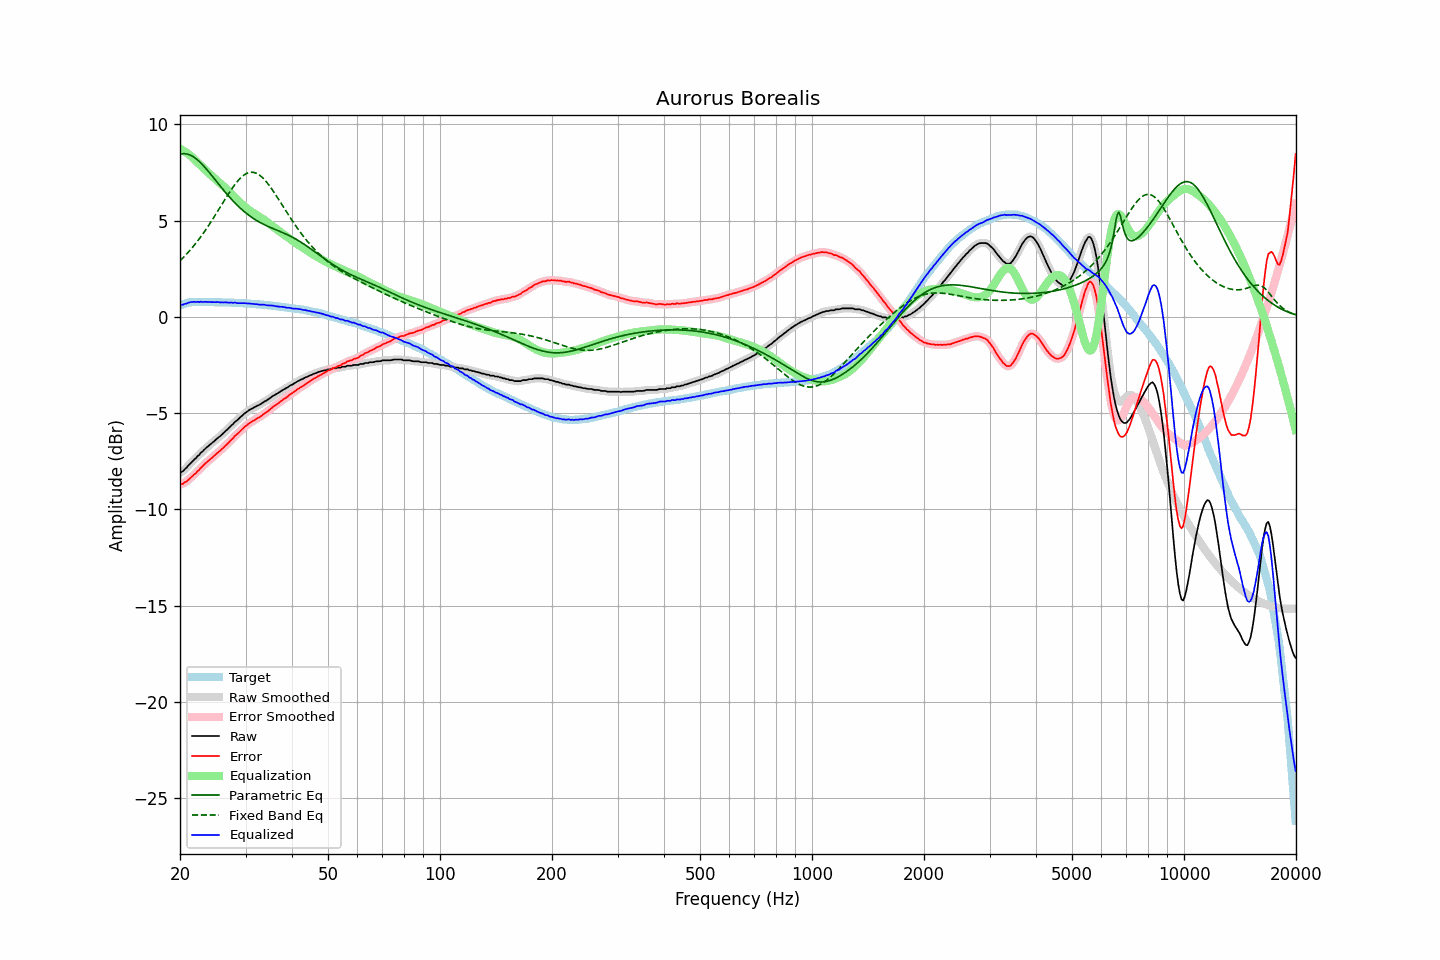

The data file committed next to this chart (first rows):
frequency, raw, error, smoothed, error_smoothed, equalization, parametric_eq, fixed_band_eq, equalized_raw, equalized_smoothed, target
20.00, -8.10, -8.70, -8.10, -8.70, 8.73, 8.45, 2.91, 0.63, 0.63, 0.60
20.20, -8.06, -8.69, -8.05, -8.68, 8.69, 8.47, 2.99, 0.63, 0.63, 0.63
20.40, -8.01, -8.67, -7.99, -8.65, 8.64, 8.48, 3.08, 0.63, 0.65, 0.66
20.61, -7.91, -8.59, -7.92, -8.61, 8.59, 8.47, 3.16, 0.68, 0.66, 0.68
20.81, -7.85, -8.56, -7.84, -8.55, 8.53, 8.46, 3.25, 0.68, 0.69, 0.71
21.02, -7.74, -8.48, -7.74, -8.48, 8.47, 8.44, 3.34, 0.73, 0.73, 0.74
21.23, -7.66, -8.41, -7.66, -8.41, 8.41, 8.41, 3.44, 0.75, 0.75, 0.75
21.44, -7.57, -8.33, -7.57, -8.33, 8.34, 8.38, 3.53, 0.77, 0.77, 0.76
21.66, -7.49, -8.26, -7.49, -8.26, 8.26, 8.33, 3.63, 0.77, 0.77, 0.77
21.87, -7.40, -8.17, -7.40, -8.18, 8.18, 8.28, 3.73, 0.78, 0.78, 0.77
22.09, -7.34, -8.12, -7.32, -8.10, 8.10, 8.21, 3.84, 0.76, 0.77, 0.78
22.31, -7.23, -8.01, -7.24, -8.02, 8.01, 8.14, 3.95, 0.79, 0.78, 0.78
22.54, -7.17, -7.95, -7.16, -7.94, 7.93, 8.07, 4.06, 0.76, 0.78, 0.78
22.76, -7.06, -7.84, -7.07, -7.85, 7.85, 7.99, 4.17, 0.79, 0.78, 0.78
22.99, -7.00, -7.77, -6.99, -7.76, 7.77, 7.90, 4.28, 0.77, 0.78, 0.77
23.22, -6.91, -7.68, -6.91, -7.68, 7.69, 7.81, 4.40, 0.78, 0.78, 0.77
23.45, -6.83, -7.60, -6.83, -7.60, 7.61, 7.72, 4.52, 0.78, 0.78, 0.77
23.69, -6.76, -7.53, -6.76, -7.53, 7.53, 7.62, 4.65, 0.77, 0.77, 0.77
23.92, -6.69, -7.46, -6.69, -7.46, 7.46, 7.52, 4.77, 0.77, 0.77, 0.77
24.16, -6.62, -7.39, -6.62, -7.39, 7.38, 7.42, 4.90, 0.76, 0.76, 0.77
24.40, -6.55, -7.32, -6.55, -7.31, 7.31, 7.32, 5.03, 0.76, 0.76, 0.77
24.65, -6.48, -7.24, -6.48, -7.24, 7.24, 7.21, 5.16, 0.76, 0.76, 0.76
24.89, -6.41, -7.17, -6.40, -7.16, 7.17, 7.11, 5.29, 0.76, 0.76, 0.76
25.14, -6.33, -7.09, -6.33, -7.09, 7.09, 7.00, 5.43, 0.77, 0.76, 0.76
25.39, -6.26, -7.02, -6.26, -7.02, 7.02, 6.90, 5.56, 0.76, 0.76, 0.76
25.65, -6.20, -6.96, -6.19, -6.95, 6.95, 6.80, 5.70, 0.75, 0.75, 0.76
25.91, -6.12, -6.87, -6.12, -6.87, 6.87, 6.69, 5.84, 0.75, 0.75, 0.75
26.16, -6.05, -6.80, -6.04, -6.79, 6.79, 6.59, 5.97, 0.75, 0.75, 0.75
26.43, -5.96, -6.71, -5.96, -6.71, 6.71, 6.49, 6.11, 0.76, 0.75, 0.75
26.69, -5.89, -6.64, -5.89, -6.64, 6.63, 6.39, 6.24, 0.75, 0.75, 0.75
26.96, -5.81, -6.56, -5.81, -6.55, 6.55, 6.30, 6.37, 0.74, 0.75, 0.75
27.23, -5.73, -6.47, -5.73, -6.47, 6.47, 6.20, 6.50, 0.74, 0.74, 0.74
27.50, -5.64, -6.38, -5.64, -6.38, 6.38, 6.11, 6.62, 0.75, 0.74, 0.74
27.77, -5.58, -6.31, -5.56, -6.29, 6.30, 6.02, 6.74, 0.72, 0.74, 0.73
28.05, -5.47, -6.20, -5.48, -6.21, 6.22, 5.93, 6.86, 0.75, 0.73, 0.73
28.33, -5.41, -6.13, -5.41, -6.13, 6.13, 5.85, 6.96, 0.72, 0.72, 0.72
28.62, -5.34, -6.06, -5.33, -6.05, 6.05, 5.77, 7.07, 0.71, 0.72, 0.72
28.90, -5.26, -5.98, -5.26, -5.98, 5.97, 5.69, 7.16, 0.71, 0.71, 0.72
29.19, -5.18, -5.89, -5.18, -5.89, 5.89, 5.61, 7.24, 0.71, 0.71, 0.71
29.48, -5.11, -5.82, -5.10, -5.81, 5.81, 5.54, 7.31, 0.71, 0.71, 0.71
29.78, -5.03, -5.73, -5.03, -5.74, 5.74, 5.46, 7.38, 0.71, 0.71, 0.70
30.08, -4.97, -5.67, -4.97, -5.67, 5.67, 5.40, 7.43, 0.70, 0.70, 0.70
30.38, -4.91, -5.60, -4.91, -5.60, 5.60, 5.33, 7.47, 0.69, 0.70, 0.69
30.68, -4.85, -5.54, -4.85, -5.54, 5.54, 5.27, 7.50, 0.69, 0.69, 0.69
30.99, -4.80, -5.48, -4.80, -5.48, 5.48, 5.21, 7.51, 0.68, 0.68, 0.68
31.30, -4.76, -5.43, -4.75, -5.43, 5.43, 5.15, 7.51, 0.67, 0.67, 0.67
31.61, -4.71, -5.38, -4.71, -5.38, 5.38, 5.09, 7.50, 0.67, 0.67, 0.67
31.93, -4.67, -5.33, -4.67, -5.33, 5.33, 5.04, 7.47, 0.66, 0.66, 0.66
32.24, -4.62, -5.27, -4.62, -5.28, 5.28, 4.99, 7.44, 0.66, 0.65, 0.65
32.57, -4.59, -5.24, -4.58, -5.23, 5.22, 4.94, 7.39, 0.64, 0.64, 0.65
32.89, -4.54, -5.18, -4.54, -5.18, 5.17, 4.89, 7.33, 0.64, 0.64, 0.64
33.22, -4.49, -5.12, -4.49, -5.12, 5.12, 4.85, 7.26, 0.63, 0.63, 0.63
33.55, -4.43, -5.06, -4.43, -5.06, 5.06, 4.81, 7.18, 0.63, 0.63, 0.63
33.89, -4.38, -5.00, -4.38, -5.00, 5.00, 4.77, 7.09, 0.62, 0.62, 0.62
34.23, -4.34, -4.95, -4.33, -4.94, 4.94, 4.73, 6.99, 0.60, 0.61, 0.61
34.57, -4.28, -4.88, -4.28, -4.88, 4.87, 4.69, 6.88, 0.60, 0.60, 0.60
34.92, -4.22, -4.81, -4.22, -4.81, 4.81, 4.65, 6.77, 0.59, 0.59, 0.59
35.27, -4.16, -4.74, -4.16, -4.74, 4.75, 4.62, 6.65, 0.59, 0.59, 0.58
35.62, -4.10, -4.67, -4.10, -4.67, 4.68, 4.58, 6.53, 0.58, 0.58, 0.57
35.97, -4.06, -4.62, -4.05, -4.61, 4.62, 4.55, 6.41, 0.56, 0.56, 0.56
... 635 more rows
